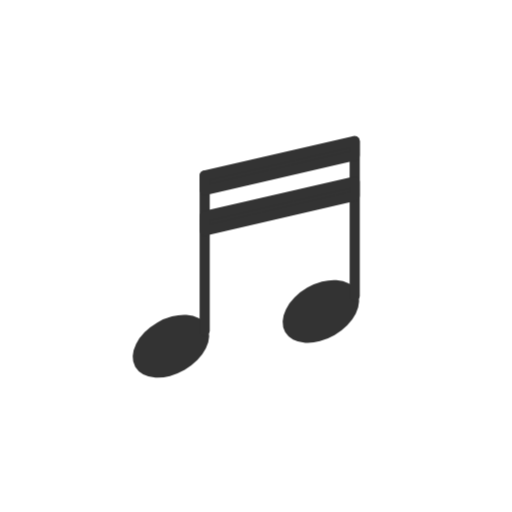
t = 0.00 s
t = 1.00 s: frame unchanged from t = 0.00 s, image omitted
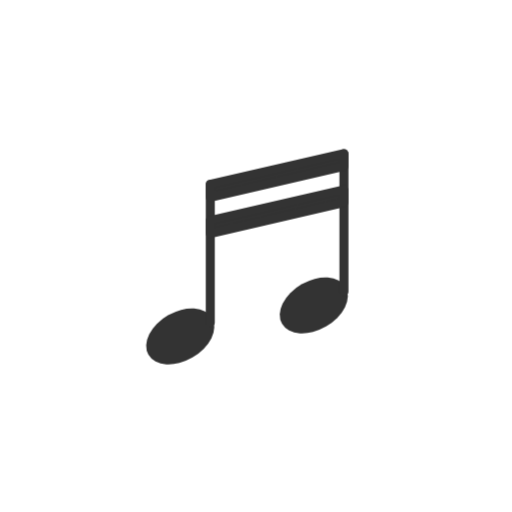
t = 1.13 s
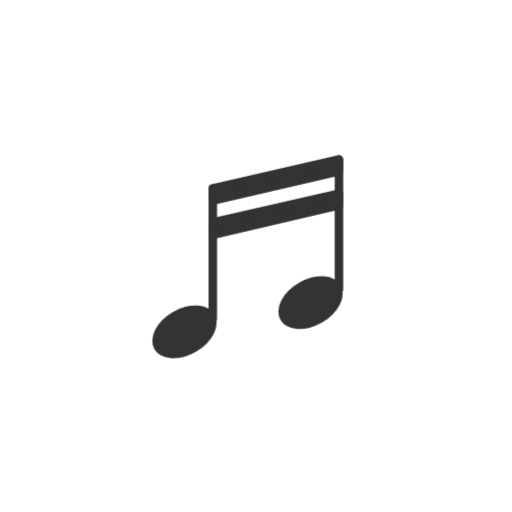
t = 1.25 s
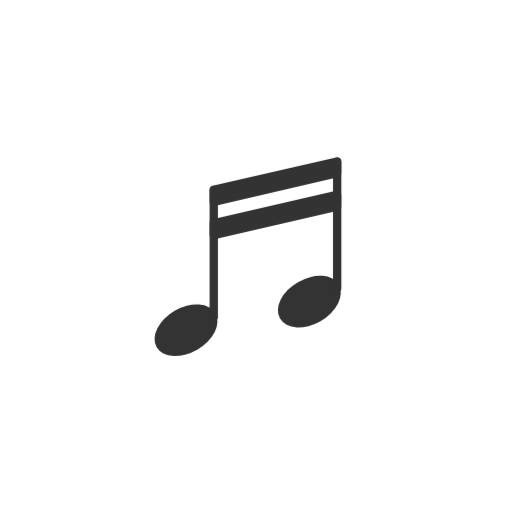
t = 1.38 s
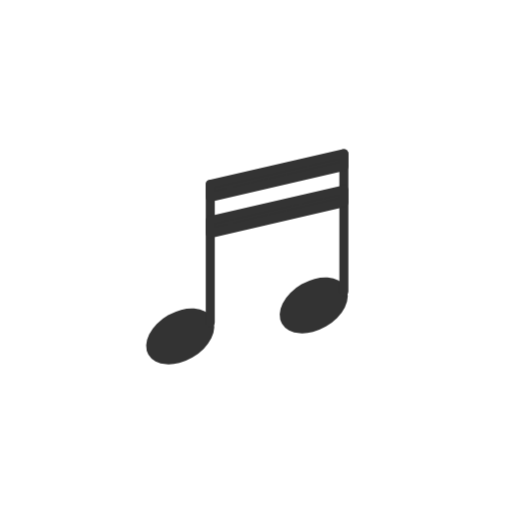
t = 1.63 s

The animated SVG that drew these frames (rendered in a browser with its animation timeline set to each time). Animation: 2 CSS @keyframes rules; one cycle of 2.00 s, repeats indefinitely.

<svg class="ldi-x6wpnk" width="100%" height="100%" xmlns="http://www.w3.org/2000/svg" xmlns:xlink="http://www.w3.org/1999/xlink" viewBox="0 0 100 100" preserveAspectRatio="xMidYMid"><!--?xml version="1.0" encoding="utf-8"?--><!--Generator: Adobe Illustrator 21.0.0, SVG Export Plug-In . SVG Version: 6.00 Build 0)--><svg version="1.1" id="Layer_1" xmlns="http://www.w3.org/2000/svg" xmlns:xlink="http://www.w3.org/1999/xlink" x="0px" y="0px" viewBox="0 0 100 100" style="transform-origin: 50px 50px 0px;" xml:space="preserve"><g style="transform-origin: 50px 50px 0px;"><g style="transform-origin: 50px 50px 0px; transform: scale(0.6);"><g class="ld ld-pulse" style="transform-origin: 50px 50px 0px; animation-duration: 1s; animation-delay: -1s; animation-direction: normal;"><g><g style="transform-origin: 50px 50px 0px;"><g><g style="transform-origin: 50px 50px 0px;"><g><g style="transform-origin: 50px 50px 0px;"><ellipse transform="matrix(0.866 -0.5 0.5 0.866 -35.0089 22.6735)" style="fill:#333" cx="24.8" cy="76.7" rx="12.2" ry="8.1" fill="rgb(51, 51, 51)"></ellipse></g></g></g><g style="transform-origin: 50px 50px 0px;"><line style="fill:none;stroke:#333;stroke-width:3;stroke-linecap:round;stroke-miterlimit:10" x1="34.8" y1="72.1" x2="34.8" y2="26.2" stroke="rgb(51, 51, 51)"></line></g></g></g><g style="transform-origin: 50px 50px 0px;"><g><g style="transform-origin: 50px 50px 0px;"><g><g style="transform-origin: 50px 50px 0px;"><ellipse transform="matrix(0.866 -0.5 0.5 0.866 -23.9398 43.4962)" style="fill:#333" cx="69.2" cy="66.4" rx="12.2" ry="8.1" fill="rgb(51, 51, 51)"></ellipse></g></g></g><g style="transform-origin: 50px 50px 0px;"><line style="fill:none;stroke:#333;stroke-width:3;stroke-linecap:round;stroke-miterlimit:10" x1="79.2" y1="61.8" x2="79.2" y2="16" stroke="rgb(51, 51, 51)"></line></g></g></g><g style="transform-origin: 50px 50px 0px;"><g><g style="transform-origin: 50px 50px 0px;"><polygon style="fill:#333;stroke:#333;stroke-width:3;stroke-linecap:round;stroke-linejoin:round;stroke-miterlimit:10" points=" 34.8,30.5 79.2,20.2 79.2,16 34.8,26.2 	" fill="rgb(51, 51, 51)" stroke="rgb(51, 51, 51)"></polygon></g><g style="transform-origin: 50px 50px 0px;"><polygon style="fill:#333;stroke:#333;stroke-width:3;stroke-linecap:round;stroke-linejoin:round;stroke-miterlimit:10" points=" 34.8,42.5 79.2,32.2 79.2,28 34.8,38.2 	" fill="rgb(51, 51, 51)" stroke="rgb(51, 51, 51)"></polygon></g></g></g><metadata xmlns:d="https://loading.io/stock/" style="transform-origin: 50px 50px 0px;">
<d:name style="transform-origin: 50px 50px 0px;">beamed note</d:name>
<d:tags style="transform-origin: 50px 50px 0px;">beamed note,sixteenth,semiquarver,music</d:tags>
<d:license style="transform-origin: 50px 50px 0px;">cc-by</d:license>
<d:slug style="transform-origin: 50px 50px 0px;">x6wpnk</d:slug>
</metadata></g></g></g></g><style type="text/css" style="transform-origin: 50px 50px 0px;">@keyframes ld-pulse {
  0% {
    -webkit-transform: scale(1.1);
    transform: scale(1.1);
  }
  50% {
    -webkit-transform: scale(0.9);
    transform: scale(0.9);
  }
  51% {
    -webkit-transform: scale(1.1);
    transform: scale(1.1);
  }
  100% {
    -webkit-transform: scale(0.9);
    transform: scale(0.9);
  }
}
@-webkit-keyframes ld-pulse {
  0% {
    -webkit-transform: scale(1.1);
    transform: scale(1.1);
  }
  50% {
    -webkit-transform: scale(0.9);
    transform: scale(0.9);
  }
  51% {
    -webkit-transform: scale(1.1);
    transform: scale(1.1);
  }
  100% {
    -webkit-transform: scale(0.9);
    transform: scale(0.9);
  }
}
.ld.ld-pulse {
  -webkit-animation: ld-pulse 0.8s infinite cubic-bezier(0.215, 0.61, 0.355, 1);
  animation: ld-pulse 0.8s infinite cubic-bezier(0.215, 0.61, 0.355, 1);
}
</style></svg></svg>